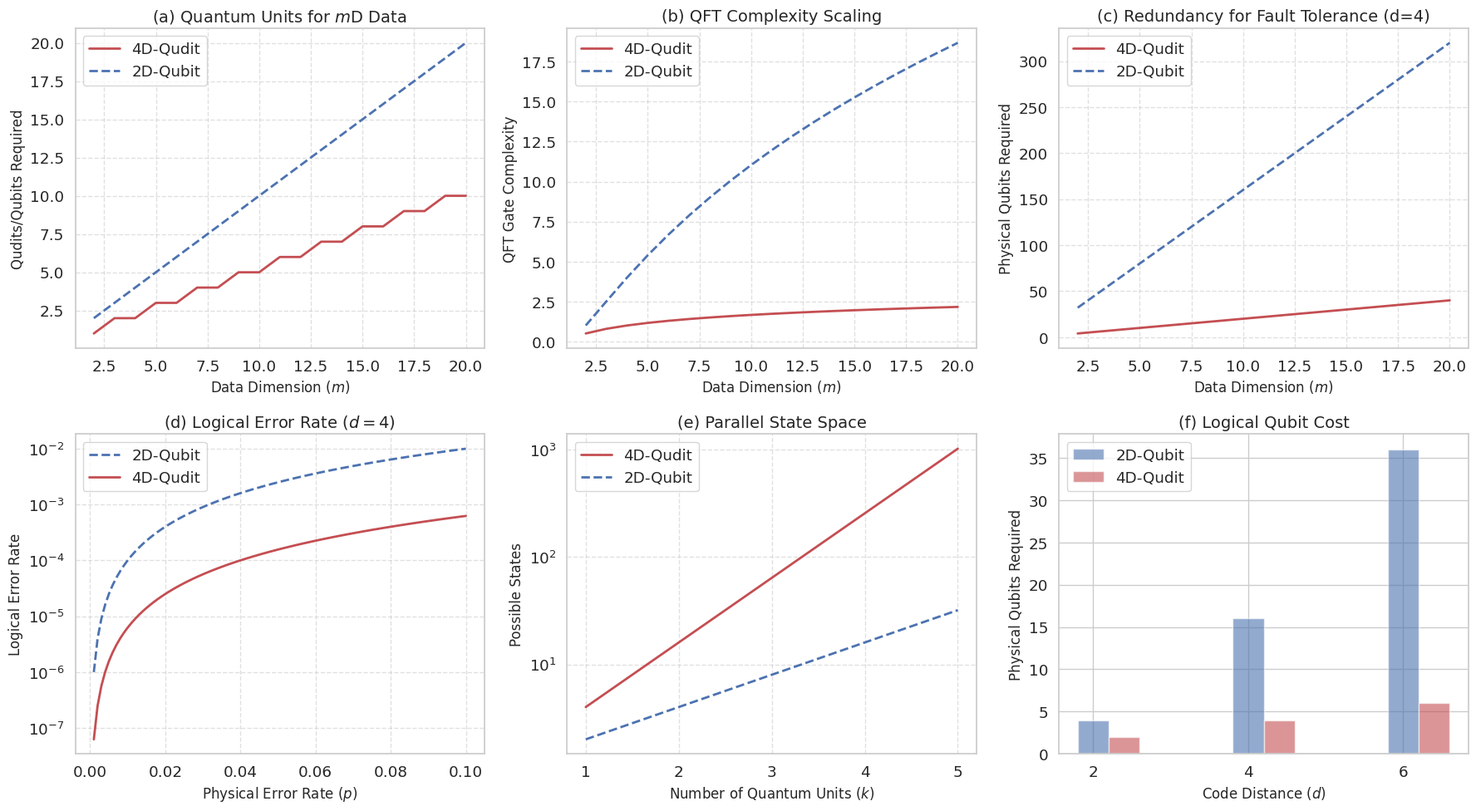

This figure's Python source:
import numpy as np
import matplotlib.pyplot as plt
import seaborn as sns

# Set plot style
sns.set_theme(style="whitegrid", font_scale=1.2)

# Parameter settings
m = np.arange(2, 21)
k = 3
d_code = 4
p = np.linspace(0.001, 0.1, 100)
code_distances = [2, 4, 6]

# Create subplots
fig, axs = plt.subplots(2, 3, figsize=(18, 10))

# ----------------------------
# Subplot 1: Quantum Resource Requirements
# ----------------------------
qubits_qubit = np.ceil(m)
qubits_qudit = np.ceil(m / 2)
axs[0,0].plot(m, qubits_qudit, 'r-', linewidth=2, label='4D-Qudit')
axs[0,0].plot(m, qubits_qubit, 'b--', linewidth=2, label='2D-Qubit')
axs[0,0].set_xlabel('Data Dimension ($m$)', fontsize=12)
axs[0,0].set_ylabel('Qudits/Qubits Required', fontsize=12)
axs[0,0].set_title('(a) Quantum Units for $m$D Data', fontsize=14)
axs[0,0].grid(True, linestyle='--', alpha=0.6)
axs[0,0].legend()

# ----------------------------
# Subplot 2: QFT Complexity Comparison
# ----------------------------
log2_m = np.log2(m)
qubit_complexity = log2_m ** 2
qudit_complexity = np.log(m) / np.log(4)
axs[0,1].plot(m, qudit_complexity, 'r-', linewidth=2, label='4D-Qudit')
axs[0,1].plot(m, qubit_complexity, 'b--', linewidth=2, label='2D-Qubit')
axs[0,1].set_xlabel('Data Dimension ($m$)', fontsize=12)
axs[0,1].set_ylabel('QFT Gate Complexity', fontsize=12)
axs[0,1].set_title('(b) QFT Complexity Scaling', fontsize=14)
axs[0,1].grid(True, linestyle='--', alpha=0.6)
axs[0,1].legend()

# ----------------------------
# Subplot 3: Fault-Tolerance Redundancy
# ----------------------------
d = 4
m = np.arange(2, 21)
qubit_redundancy = d**2 * m
qudit_redundancy = (d * m) / 2

axs[0,2].plot(m, qudit_redundancy, 'r-', linewidth=2, label='4D-Qudit')
axs[0,2].plot(m, qubit_redundancy, 'b--', linewidth=2, label='2D-Qubit')
axs[0,2].set_xlabel('Data Dimension ($m$)', fontsize=12)
axs[0,2].set_ylabel('Physical Qubits Required', fontsize=12)
axs[0,2].set_title(f'(c) Redundancy for Fault Tolerance (d={d})', fontsize=14)
axs[0,2].grid(True, linestyle='--', alpha=0.6)
axs[0,2].legend()

# ----------------------------
# Subplot 4: Logical Error Rate Comparison
# ----------------------------
logical_error_qubit = p ** (d_code/2)
logical_error_qudit = (p/4) ** (d_code/2)
axs[1,0].semilogy(p, logical_error_qubit, 'b--', linewidth=2, label='2D-Qubit')
axs[1,0].semilogy(p, logical_error_qudit, 'r-', linewidth=2, label='4D-Qudit')
axs[1,0].set_xlabel('Physical Error Rate ($p$)', fontsize=12)
axs[1,0].set_ylabel('Logical Error Rate', fontsize=12)
axs[1,0].set_title('(d) Logical Error Rate ($d=4$)', fontsize=14)
axs[1,0].grid(True, linestyle='--', alpha=0.6)
axs[1,0].legend()

# ----------------------------
# Subplot 5: Parallel State Space
# ----------------------------
k_values = np.arange(1, 6)
qubit_states = 2 ** k_values
qudit_states = 4 ** k_values
axs[1,1].plot(k_values, qudit_states, 'r-', linewidth=2, label='4D-Qudit')
axs[1,1].plot(k_values, qubit_states, 'b--', linewidth=2, label='2D-Qubit')
axs[1,1].set_xlabel('Number of Quantum Units ($k$)', fontsize=12)
axs[1,1].set_ylabel('Possible States', fontsize=12)
axs[1,1].set_yscale('log')
axs[1,1].set_title('(e) Parallel State Space', fontsize=14)
axs[1,1].grid(True, linestyle='--', alpha=0.6)
axs[1,1].legend()

# ----------------------------
# Subplot 6: Physical Resource Cost
# ----------------------------
qubit_resources = [d**2 for d in code_distances]
qudit_resources = [d for d in code_distances]
axs[1,2].bar(code_distances, qubit_resources, width=0.4, label='2D-Qubit', color='b', alpha=0.6)
axs[1,2].bar(np.array(code_distances)+0.4, qudit_resources, width=0.4, label='4D-Qudit', color='r', alpha=0.6)
axs[1,2].set_xticks(code_distances)
axs[1,2].set_xlabel('Code Distance ($d$)', fontsize=12)
axs[1,2].set_ylabel('Physical Qubits Required', fontsize=12)
axs[1,2].set_title('(f) Logical Qubit Cost', fontsize=14)
axs[1,2].legend()

plt.tight_layout()
plt.savefig('adv_4d.pdf', bbox_inches='tight')
plt.show()
